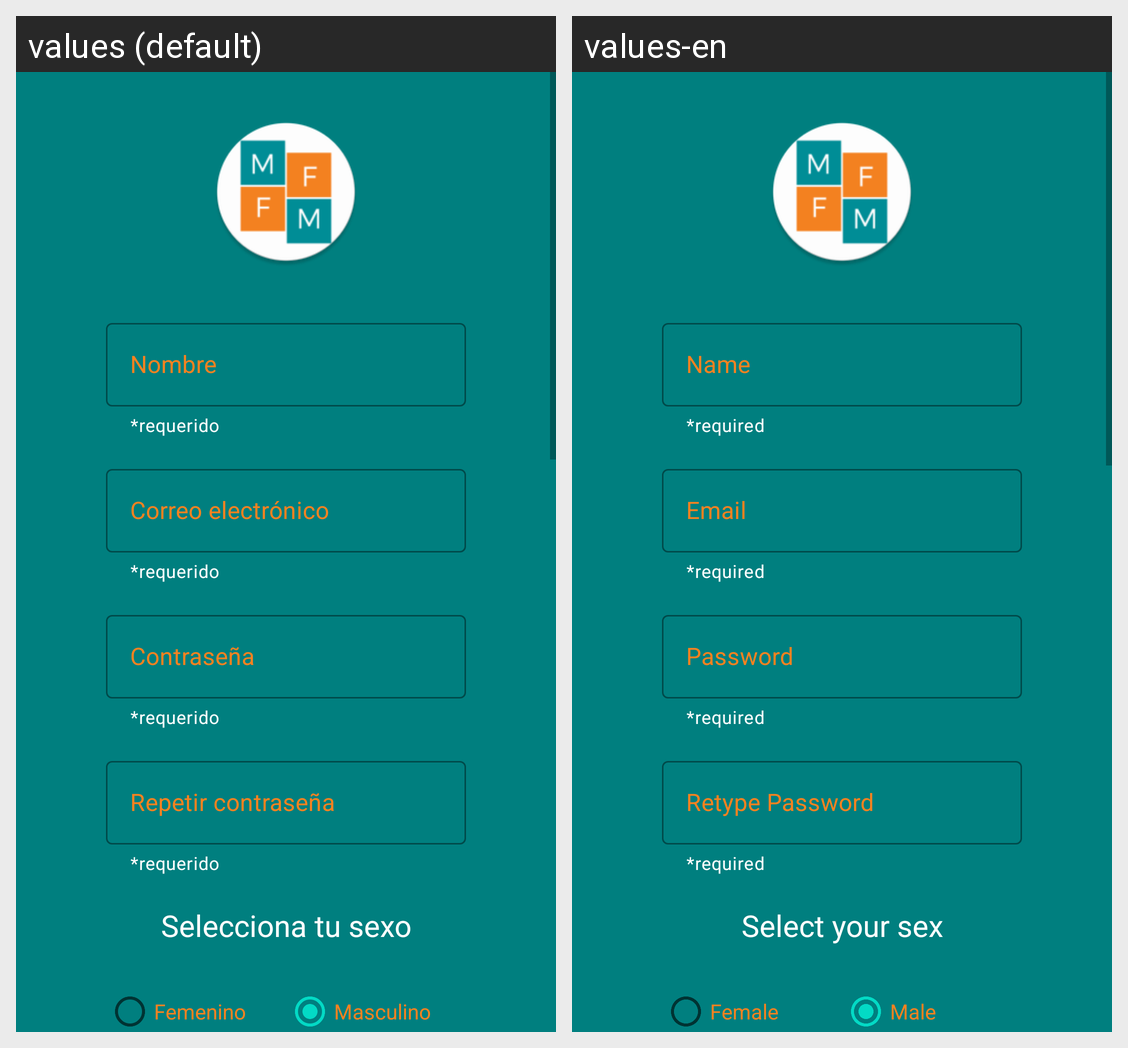

The Android screen above is rendered under two locales of the same app. Produce the string resources it draws, with the default and per-locale values.
Android screen res/layout/activity_main.xml rendered under 2 locales, left to right: values (default), values-en. Device: Nexus 5 (rendered at 1080×1920; each locale shown at half size, 540×960, under a caption strip naming it); theme Theme.MyFirstForm.
Strings drawn on this screen, with the default value and each locale's value (text and hints the layout hard-codes, and strings that could not be matched under every locale, appear in the picture but are not listed):

name
  values: Nombre
  values-en: Name

required_param
  values: *requerido
  values-en: *required

email
  values: Correo electrónico
  values-en: Email

pass
  values: Contraseña
  values-en: Password

retype_password
  values: Repetir contraseña
  values-en: Retype Password

sex_select
  values: Selecciona tu sexo
  values-en: Select your sex

female_gendre
  values: Femenino
  values-en: Female

male_gendre
  values: Masculino
  values-en: Male
